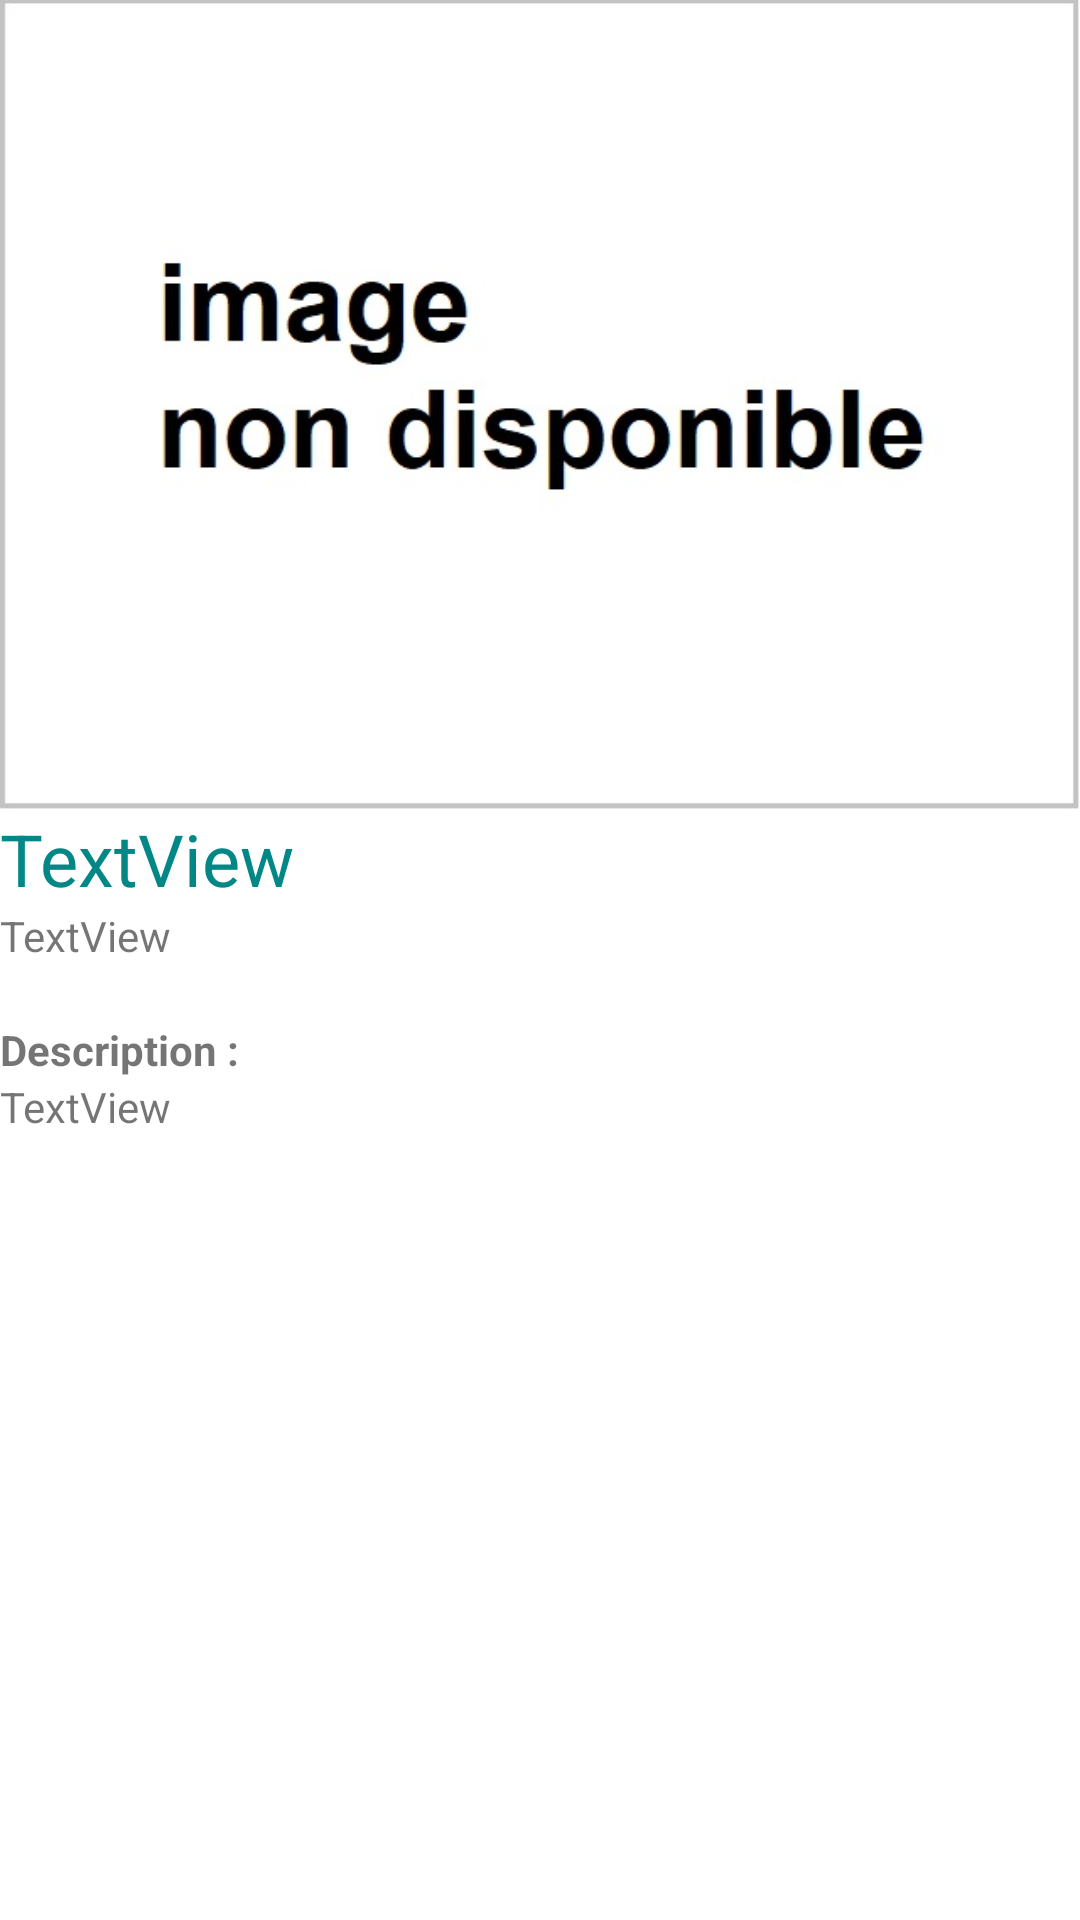

Write the Android layout XML for this screen, with the resource values it uses.
<!-- AndroidManifest.xml: application theme Theme.MediatekFormationMobile -->
<!-- res/layout/activity_une_formation.xml -->
<?xml version="1.0" encoding="utf-8"?>
<androidx.constraintlayout.widget.ConstraintLayout xmlns:android="http://schemas.android.com/apk/res/android"
    xmlns:app="http://schemas.android.com/apk/res-auto"
    xmlns:tools="http://schemas.android.com/tools"
    android:layout_width="match_parent"
    android:layout_height="match_parent"
    tools:context=".vue.UneFormationActivity">

    <LinearLayout
        android:layout_width="match_parent"
        android:layout_height="match_parent"
        android:orientation="vertical">

        <ImageButton
            android:id="@+id/btnPicture"
            android:layout_width="match_parent"
            android:layout_height="wrap_content"
            android:adjustViewBounds="true"
            android:background="@color/white"
            android:scaleType="centerCrop"
            app:srcCompat="@drawable/sddefault" />

        <TextView
            android:id="@+id/txtTitle"
            android:layout_width="match_parent"
            android:layout_height="wrap_content"
            android:text="TextView"
            android:textColor="@color/teal_700"
            android:textSize="24sp" />

        <TextView
            android:id="@+id/txtPublishedAt"
            android:layout_width="match_parent"
            android:layout_height="wrap_content"
            android:text="TextView" />

        <TextView
            android:id="@+id/textView7"
            android:layout_width="match_parent"
            android:layout_height="wrap_content" />

        <TextView
            android:id="@+id/textView6"
            android:layout_width="match_parent"
            android:layout_height="wrap_content"
            android:text="Description :"
            android:textStyle="bold" />

        <ScrollView
            android:layout_width="match_parent"
            android:layout_height="match_parent">

            <LinearLayout
                android:layout_width="match_parent"
                android:layout_height="wrap_content"
                android:orientation="vertical" >

                <TextView
                    android:id="@+id/txtDescription"
                    android:layout_width="match_parent"
                    android:layout_height="wrap_content"
                    android:text="TextView" />
            </LinearLayout>
        </ScrollView>

    </LinearLayout>
</androidx.constraintlayout.widget.ConstraintLayout>
<!-- resources referenced by this layout -->
<resources>
  <!-- drawable sddefault: jpg bitmap (drawable, 30913 bytes) -->
  <style name="Theme.MediatekFormationMobile" parent="Theme.MaterialComponents.DayNight.DarkActionBar">
          
          <item name="colorPrimary">@color/purple_500</item>
          <item name="colorPrimaryVariant">@color/purple_700</item>
          <item name="colorOnPrimary">@color/white</item>
          
          <item name="colorSecondary">@color/teal_200</item>
          <item name="colorSecondaryVariant">@color/teal_700</item>
          <item name="colorOnSecondary">@color/black</item>
          
          <item name="android:statusBarColor">?attr/colorPrimaryVariant</item>
          
      </style>
  <!-- not gathered from this repository: default colours our renderer supplied (Android Studio template values) -->
  <color name="purple_500">#FF6200EE</color>
  <color name="purple_700">#FF3700B3</color>
  <color name="teal_200">#FF03DAC5</color>
  <color name="teal_700">#FF018786</color>
  <color name="black">#FF000000</color>
  <color name="white">#FFFFFFFF</color>
</resources>
